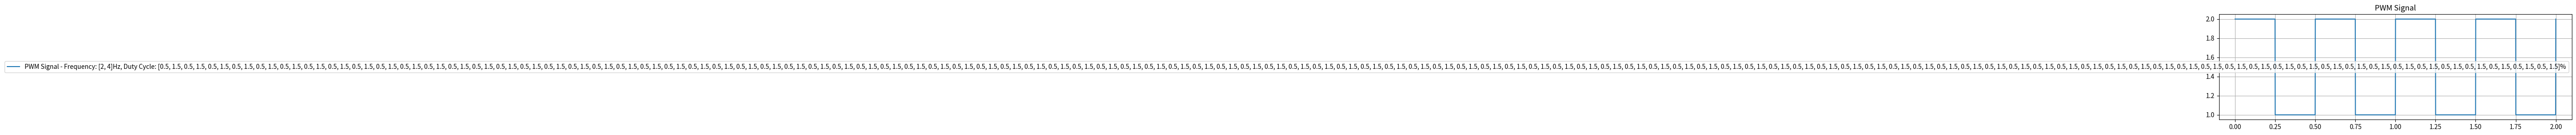

Write the Python code that produced this figure.
import numpy as np
import matplotlib.pyplot as plt
from math import trunc

# Corrected PWM generation function
def Generate_PWM(t, frequency, duty_cycle):
    pt = t * frequency
    tc = pt - trunc(pt)
    return 1 if tc < duty_cycle else 0

# Parameters for the PWM signal
frequency = [2,4]  # Frequency in Hz
duty_cycle = [0.5,1.5]  # Duty cycle as a fraction
time_end = [2]  # Time period to generate the signal over, in seconds
sampling_rate = 1000  # Sampling rate in samples per second

# Generating the time array
t = np.linspace(0, time_end[0], int(time_end[0] * sampling_rate))

# Generating the PWM signal
signal_1 = np.array([Generate_PWM(ti, frequency[0], duty_cycle[0]) for ti in t])
signal_2 = np.array([Generate_PWM(ti, frequency[1], duty_cycle[1]) for ti in t])


# Plotting the signal
plt.figure(figsize=(10, 3))
plt.plot(t, signal_1+signal_2, label=f'PWM Signal - Frequency: {frequency}Hz, Duty Cycle: {duty_cycle*100}%')
plt.title('PWM Signal')
plt.legend()
plt.grid(True)
plt.show()


